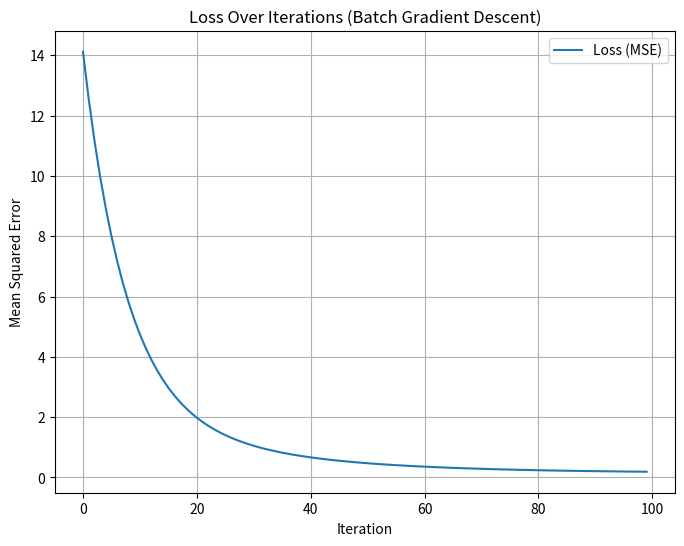

Generate this figure with matplotlib:
import numpy as np
import matplotlib.pyplot as plt

# Set random seed for reproducibility
np.random.seed(49)

# Generate a new 2D dataset (1 feature, 40 samples)
n_samples = 40
X = np.random.randn(n_samples, 1) * 1.8  # Feature
y = 2.0 * X[:, 0] + 1.5 + np.random.randn(n_samples) * 0.4  # Target with noise
print("Dataset shape:", X.shape, y.shape)

# Add a column of ones to X for the bias term
X_with_bias = np.hstack([np.ones((n_samples, 1)), X])

# Initialize weights
w_init = np.zeros(2)
eta = 0.01  # Learning rate
n_iterations = 100

# Batch Gradient Descent
w = w_init.copy()
losses = []
for _ in range(n_iterations):
    # Compute gradient: (2/n) * X^T * (Xw - y)
    gradient = (2 / n_samples) * X_with_bias.T @ (X_with_bias @ w - y)
    # Update weights
    w = w - eta * gradient
    # Compute and store loss (MSE)
    loss = np.mean((X_with_bias @ w - y) ** 2)
    losses.append(loss)

print("Final weights (bias, slope):", w)
print("True weights (bias, slope): [1.5, 2.0]")

# Plot loss over iterations
plt.figure(figsize=(8, 6))
plt.plot(range(n_iterations), losses, label="Loss (MSE)")
plt.xlabel("Iteration")
plt.ylabel("Mean Squared Error")
plt.title("Loss Over Iterations (Batch Gradient Descent)")
plt.legend()
plt.grid(True)
plt.show()
